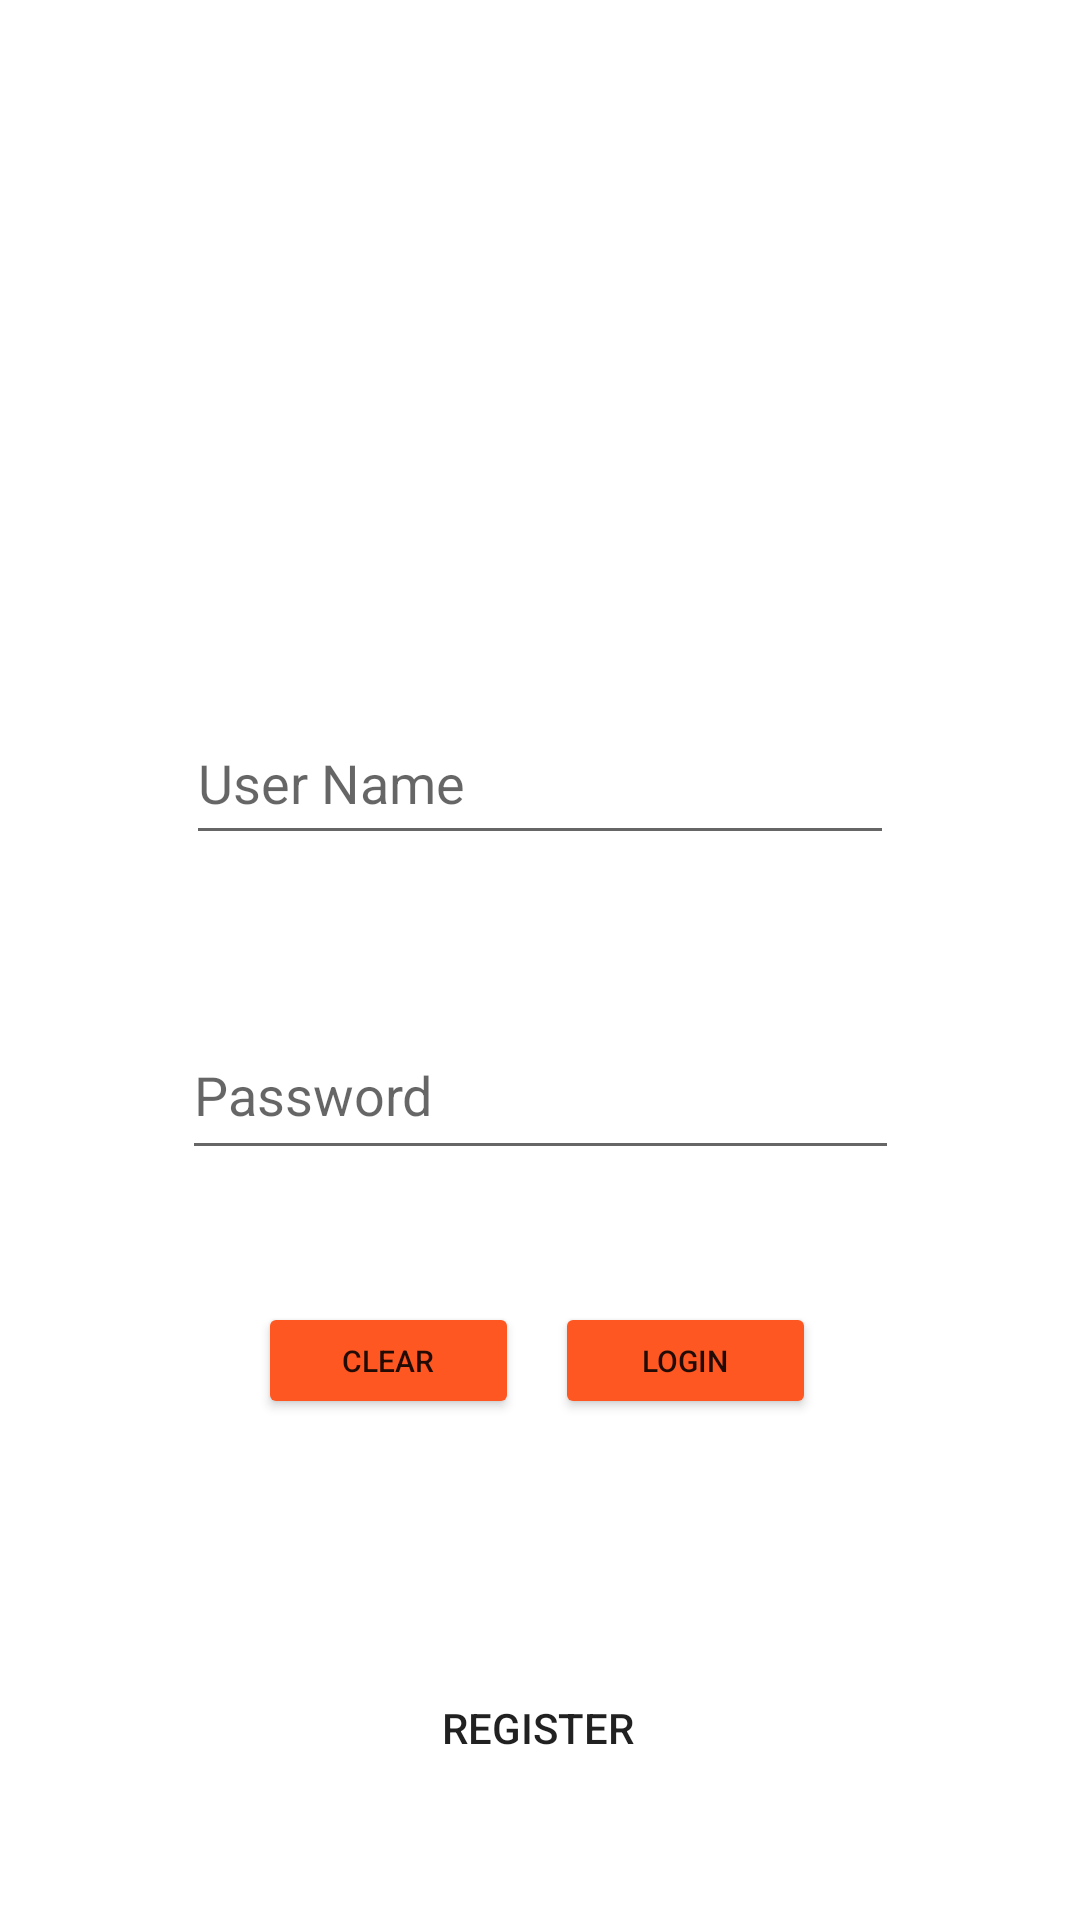

Write the Android layout XML for this screen, with the resource values it uses.
<!-- AndroidManifest.xml: application theme Theme.MADFinal.NoActionBar -->
<!-- res/layout/activity_main.xml -->
<?xml version="1.0" encoding="utf-8"?>
<androidx.constraintlayout.widget.ConstraintLayout xmlns:android="http://schemas.android.com/apk/res/android"
    xmlns:app="http://schemas.android.com/apk/res-auto"
    xmlns:tools="http://schemas.android.com/tools"
    android:layout_width="match_parent"
    android:layout_height="match_parent"
    tools:context=".MainActivity"
    android:background="@drawable/login"
    >

    <TextView
        android:id="@+id/textView"
        android:layout_width="196dp"
        android:layout_height="70dp"
        android:layout_marginTop="52dp"
        android:fontFamily="cursive"
        android:text="@string/title"
        android:textColor="#FFFFFF"
        android:textSize="60sp"
        app:layout_constraintEnd_toEndOf="parent"
        app:layout_constraintHorizontal_bias="0.498"
        app:layout_constraintStart_toStartOf="parent"
        app:layout_constraintTop_toTopOf="parent" />

    <EditText
        android:id="@+id/edit_text"
        android:layout_width="236dp"
        android:layout_height="51dp"
        android:layout_marginTop="112dp"
        android:hint="@string/user"
        android:inputType="textPersonName|textCapWords"
        android:textColor="#000000"
        app:layout_constraintEnd_toEndOf="parent"
        app:layout_constraintStart_toStartOf="parent"
        app:layout_constraintTop_toBottomOf="@+id/textView"
        tools:ignore="MissingConstraints" />

    <EditText
        android:id="@+id/editTextTextPassword2"
        android:layout_width="239dp"
        android:layout_height="53dp"
        android:layout_marginTop="52dp"
        android:ems="10"
        android:hint="@string/password"
        android:inputType="textPassword"
        android:textColor="#000000"
        app:layout_constraintEnd_toEndOf="parent"
        app:layout_constraintStart_toStartOf="parent"
        app:layout_constraintTop_toBottomOf="@+id/edit_text" />

    <Button
        android:id="@+id/button"
        android:layout_width="87dp"
        android:layout_height="39dp"
        android:layout_marginStart="100dp"
        android:layout_marginLeft="100dp"
        android:layout_marginTop="44dp"
        android:layout_marginEnd="12dp"
        android:layout_marginRight="12dp"
        android:text="@string/clear"
        android:textSize="10sp"
        app:backgroundTint="#FF5722"
        app:layout_constraintEnd_toStartOf="@+id/Submit"
        app:layout_constraintHorizontal_bias="1.0"
        app:layout_constraintStart_toStartOf="parent"
        app:layout_constraintTop_toBottomOf="@+id/editTextTextPassword2" />

    <Button
        android:id="@+id/Submit"
        android:layout_width="87dp"
        android:layout_height="39dp"
        android:layout_marginTop="44dp"
        android:layout_marginEnd="88dp"
        android:layout_marginRight="88dp"
        android:onClick="AdminLogin"
        android:text="@string/log"
        android:textSize="10sp"
        app:backgroundTint="#FF5722"
        app:layout_constraintEnd_toEndOf="parent"
        app:layout_constraintTop_toBottomOf="@+id/editTextTextPassword2" />

    <TextView
        android:id="@+id/textView3"
        android:layout_width="234dp"
        android:layout_height="31dp"
        android:layout_marginTop="32dp"
        android:gravity="center"
        android:text="@string/New_user"
        android:textColor="#FFFFFF"
        android:textSize="20sp"
        app:layout_constraintEnd_toEndOf="parent"
        app:layout_constraintHorizontal_bias="0.514"
        app:layout_constraintStart_toStartOf="parent"
        app:layout_constraintTop_toBottomOf="@+id/Submit" />

    <Button
        android:id="@+id/button3"
        android:layout_width="wrap_content"
        android:layout_height="wrap_content"
        android:layout_marginTop="16dp"
        android:background="@android:color/transparent"
        android:onClick="register"
        android:text="@string/reg"
        app:backgroundTint="@color/purple_500"
        app:layout_constraintEnd_toEndOf="parent"
        app:layout_constraintHorizontal_bias="0.498"
        app:layout_constraintStart_toStartOf="parent"
        app:layout_constraintTop_toBottomOf="@+id/textView3" />

</androidx.constraintlayout.widget.ConstraintLayout>
<!-- resources referenced by this layout -->
<resources>
  <string name="New_user">Are You a New User?</string>
  <string name="clear">Clear</string>
  <string name="log">Login</string>
  <string name="password">Password</string>
  <string name="reg">Register</string>
  <string name="title">Traveller</string>
  <string name="user">User Name</string>
  <style name="Theme.MADFinal.NoActionBar">
          <item name="windowActionBar">false</item>
          <item name="windowNoTitle">true</item>
      </style>
  <!-- not gathered from this repository: default colours our renderer supplied (Android Studio template values) -->
  <color name="purple_500">#FF6200EE</color>
</resources>
